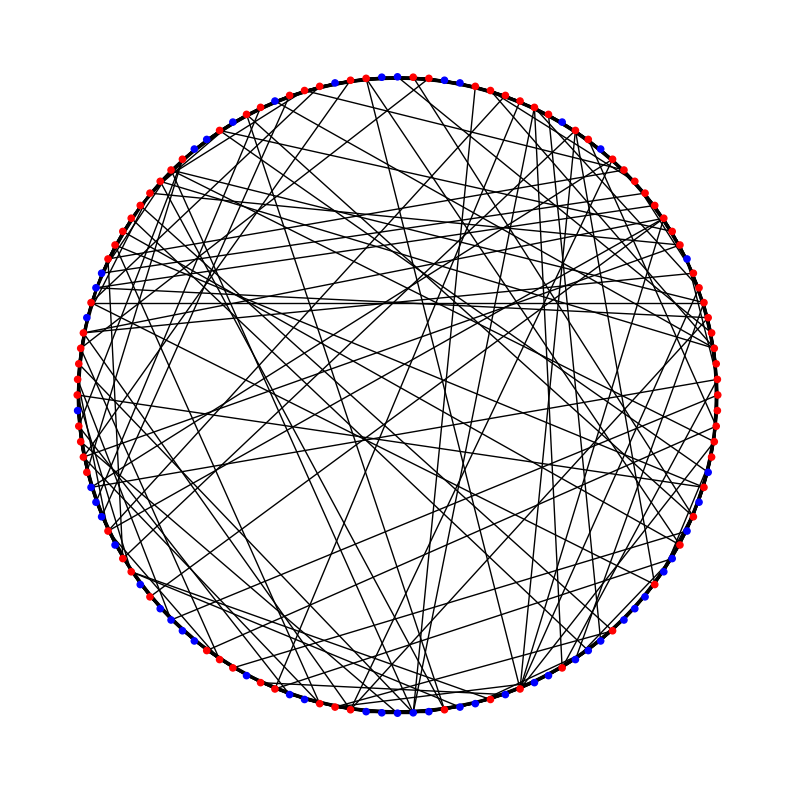

Here is the Python script that generated this plot: (Note: this script raises an exception after producing the figure.)
import random
import json
from typing import Mapping
import networkx
import matplotlib.pyplot as plt
# seed
random.seed(42)

# class Graph:
#     def __init__(self):
#         self.nodes = {}
#         self.edges = {}
#     def add_node(self, node_num, ip, port, malicious=False):
#         if node_num in self.nodes:
#             return
#         self.nodes[node_num] = {'ip': ip, 'port': port, 'malicious': malicious}
#         if node_num not in self.edges:
#             self.edges[node_num] = set()

#     def make_connections(self, p=1.0, directed=False):
#         '''
#         Make connections between nodes with probability p
#         :param p: probability of connection
#         :param directed: whether the graph is directed
#         '''
#         for node1 in self.nodes:
#             for node2 in self.nodes:
#                 if node1 == node2:
#                     continue
#                 if random.random() < p:
#                     self.add_edge(node1, node2, directed=directed)
#                     if not directed:
#                         self.add_edge(node2, node1, directed=directed)
#                 else:
#                     self.remove_edge(node1, node2, directed=directed)
#                     if not directed:
#                         self.remove_edge(node2, node1, directed=directed)
#     def add_edge(self, node1, node2, directed=False):
#         '''
#         Add an edge between two nodes
#         :param node1: node 1
#         :param node2: node 2
#         :param directed: whether the graph is directed
#         '''
#         if node1 in self.edges and node2 in self.edges[node1]:
#             return
#         if node1 not in self.edges:
#             self.edges[node1] = set()
#         if node2 not in self.edges:
#             self.edges[node2] = set()
#         self.edges[node1].add(node2)
#         if not directed:
#             self.edges[node2].add(node1)
#     def remove_edge(self, node1, node2, directed=False):
#         '''
#         Remove an edge between two nodes
#         :param node1: node 1
#         :param node2: node 2
#         :param directed: whether the graph is directed
#         '''
#         if node1 in self.edges and node2 in self.edges[node1]:
#             self.edges[node1].remove(node2)
#         if not directed:
#             if node2 in self.edges and node1 in self.edges[node2]:
#                 self.edges[node2].remove(node1)
#     def get_neighbors(self, node):
#         '''
#         Get the neighbors of a node
#         :param node: node
#         :return: set of neighbors
#         '''
#         if node in self.edges:
#             return self.edges[node]
#         return set()

#     def create_random_graph(self, num_nodes, edge_density, malicious_nodes):
#         '''
#         Create a random graph
#         num_nodes: number of nodes in the graph
#         edge_density: probability of connection between nodes
#         '''
#         for i in range(num_nodes):
#             is_malicious = i in malicious_nodes
#             self.add_node(i, f'localhost', 50000+i, malicious=is_malicious)
#         self.make_connections(p=edge_density)
#     def create_small_world_graph(self, num_nodes, k, b, malicious_nodes):
#         '''
#         Create a small world graph using the Watts-Strogatz model
#         num_nodes: number of nodes in the graph
#         k: number of nearest neighbors to connect
#         b: probability of rewiring
#         '''

#         for i in range(num_nodes):
#             is_malicious = i in malicious_nodes
#             self.add_node(i, f'localhost', 6000+i, malicious=is_malicious)
        
#         for node1 in range(num_nodes):
#             for node2 in range(node1 + 1, node1 + k//2 + 1):
#                 #if random.random() < pC:
#                 self.add_edge(node1, node2 % num_nodes)
#         # rewiring
#         all_edges = set((node1, node2) if node1 < node2 else (node2, node1) for node1 in range(num_nodes) for node2 in self.get_neighbors(node1))
#         # rewire each edge with probability b
#         for node1, node2 in list(all_edges):
#             if random.random() < b:
#                 new_neighbor = random.choice([node for node in range(num_nodes) if node != node1 and node not in self.get_neighbors(node1)])
#                 self.add_edge(node1, new_neighbor)
#                 self.remove_edge(node1, node2)
#         # rewired_edges = set()
#         # for node1 in range(num_nodes):
#         #     neighbors = list(self.get_neighbors(node1))
#         #     for neighbor in neighbors:
#         #         edge = (node1, neighbor) if node1 < neighbor else (neighbor, node1)
#         #         if random.random() < b and edge not in rewired_edges:
#         #             new_neighbor = random.choice([node for node in range(num_nodes) if node != node1 and node not in neighbors])
#         #             self.add_edge(node1, new_neighbor)
#         #             self.remove_edge(node1, neighbor)
#         #             rewired_edges.add(edge)
#     def create_scale_free_graph(self, num_nodes, m0, m, malicious_nodes):
#         '''
#         create a scale free graph using the Barabasi-Albert model
#         num_nodes: number of nodes in the graph
#         m0: number of initial nodes
#         m: number of edges to attach from each new node to existing nodes
#         '''
#         if num_nodes < m0:
#             raise ValueError("Number of nodes must be greater than m0")
#         for i in range(m0):
#             is_malicious = i in malicious_nodes
#             self.add_node(i, f'localhost', 50000+i, malicious=is_malicious)
#         self.make_connections(p=1.0)
#         remaining_malicious = len(malicious_nodes) - m0
#         for i in range(m0, num_nodes):
#             # choose m nodes to connect to
#             choices = [[node]*self.node_degree(node) for node in self.nodes]
#             choices = [item for sublist in choices for item in sublist]

#             # if i in malicious_nodes and remaining_malicious<1:
#             #     is_malicious = False
#             # else:
#             is_malicious = i in malicious_nodes
#             # remaining_malicious -= 1
        
#             self.add_node(i, f'localhost', 50000+i, malicious=is_malicious)

#             while self.node_degree(i) < m: # choose m neighbors
#                 neighbor = random.choice(choices)
#                 if neighbor not in self.get_neighbors(i):
#                     self.add_edge(i, neighbor)

#     def node_degree(self, node):
#         '''
#         Get the degree of a node
#         :param node: node
#         :return: degree of the node
#         '''
#         return len(self.edges[node])

#     def to_dict(self):
#         ''' 
#         Convert the graph to a dictionary
#         :return: dictionary representation of the graph
#         '''
#         graph_dict = {}
#         for node in self.nodes.keys():
#             graph_dict[node] = {
#                 "ip": self.nodes[node]['ip'],
#                 "port": self.nodes[node]['port'],
#                 "edges": list(self.get_neighbors(node)),
#                 "malicious": self.nodes[node]['malicious']
#             }
#         return graph_dict
#     def save(self, filename):
#         '''
#         Save the graph to a file
#         :param filename: name of the file
#         '''
#         with open(filename, 'w') as f:
#             json.dump(self.to_dict(), f)
#     def load(self, filename):
#         '''
#         Load the graph from a file into this graph object
#         :param filename: name of the file
#         '''
#         with open(filename, 'r') as f:
#             graph_dict = json.load(f)
#         for node, data in graph_dict.items():
#             self.add_node(int(node), data['ip'], int(data['port']), bool(data['malicious']))
#             for edge in data['edges']:
#                 self.add_edge(int(node), int(edge))

#     def __iter__(self):
#         return iter(self.nodes)
    
#     def __str__(self):
#         out = ""
#         for node, edges in self.edges.items():
#             if len(edges) == 0:
#                 out += f"{node}: None\n"
#             else:
#                 out += f"{node}: {edges}\n"
#             out+= f"malicious: {self.nodes[node]['malicious']}\n"
#         return out
#     def __repr__(self):
#         return self.__str__()
#     def __getitem__(self, key):
#         return self.nodes[key]
    

class Topology(networkx.Graph):
    def __init__(self):
        super().__init__()
    def add_node(self, node_num, malicious=False):
        if node_num in self.nodes:
            return
        super().add_node(node_num, malicious=malicious)

    def add_edge(self, node1, node2):
        super().add_edge(node1, node2)

    def get_neighbors(self, node):
        return set(self.neighbors(node))
    
    def load_from_graph(self, graph: networkx.Graph):
        for node in graph.nodes:
            self.add_node(node)
        for node1, node2 in graph.edges:
            self.add_edge(node1, node2)
    def create_random_graph(self, num_nodes, edge_density, malicious_nodes=[]):
        for i in range(num_nodes):
            is_malicious = i in malicious_nodes
            self.add_node(i, malicious=is_malicious)
        
        for node1 in range(num_nodes):
            total_deg = math.ceil(int(edge_density*num_nodes))
            total_deg -= len(self.get_neighbors(node1))
            connections = set(self.get_neighbors(node1))
            while len(connections) < total_deg:
                node2 = random.randint(0, num_nodes-1)
                if node2 != node1 and node2 not in connections:
                    connections.add(node2)
            for node2 in connections:
                self.add_edge(node1, node2)
            print(len(self.get_neighbors(node1)))
        
    def create_small_world_graph(self, num_nodes, k, b, malicious_nodes = []):
        ws = networkx.watts_strogatz_graph(num_nodes, k, b)
        self.load_from_graph(ws)
        self.set_malicous(malicious_nodes)

    def create_scale_free_graph(self, num_nodes, m, malicious_nodes = []):
        ba = networkx.barabasi_albert_graph(n=num_nodes, m=m)
        self.load_from_graph(ba)
        self.set_malicous(malicious_nodes)

    def save(self, filename):
        # save as json
        with open(filename, 'w') as f:
            json.dump(networkx.node_link_data(self), f)
    
    def load(self, filename):
        with open(filename, 'r') as f:
            data = json.load(f)
        self.directed = data['directed']
        for node in data['nodes']:
            self.add_node(node['id'], malicious=node['malicious'])
            
        for link in data['links']:
            self.add_edge(link['source'], link['target'])

    def set_malicous(self, nodes):
        for node in nodes:
            self.nodes[node]['malicious'] = True
    
    def __getitem__(self, key):
        return self.nodes[key]
import math
if __name__== '__main__':
    n=128
    topology = Topology()
    # malicious_proportion = 0.6
    # num_malicious = int(math.ceil(128*malicious_proportion))

    # malicious_nodes = random.sample(range(128), num_malicious)
    # # topology.create_random_graph(num_nodes=128, edge_density=0.15, malicious_nodes=malicious_nodes)


    # topology.create_scale_free_graph(num_nodes=128, m=10)
    # #sorted_nodes_by_deg = sorted(topology.nodes, key=lambda x: topology.degree(x), reverse=True)
    # #malicious_nodes = sorted_nodes_by_deg[:num_malicious]
    # topology.set_malicous(malicious_nodes)

    
    # .graph.load('/mnt/home/bhatta70/Documents/DFL-Secure-Aggregation/src/config/topology.json')
    
    # graph.create_small_world_graph(num_nodes=128, k=k, b=beta, malicious_nodes=[])
    # poisoned = set()
    # for node in range(len(graph.nodes)):
    #     neighbors = graph.get_neighbors(node)
    #     for neighbor in neighbors:
    #         # if neighbor is a rewired
    #         if abs(node - neighbor) > k and neighbor not in poisoned:
    #             poisoned.add(node)
    #             graph.nodes[node]['malicious'] = True
    #             break  
    
    #ngraph = networkx.Graph()

    beta = .15
    k=10
    topology.create_small_world_graph(n, k, beta)
    #topology.set_malicous(malicious_nodes)
    #topology.load('/mnt/home/bhatta70/Documents/DFL-Secure-Aggregation/src/config/topology.json')

    # get all rewires
    rewires = set()
    malicious=[]
    for node in topology.nodes:
        neighbors = topology.get_neighbors(node)
        for neighbor in neighbors:
            edge = (node, neighbor) if node < neighbor else (neighbor, node)
            if abs(node%n - neighbor%n) > k and edge not in rewires:
                rewires.add(edge)
                malicious.append(node)
                break
    topology.set_malicous(malicious)
    print(malicious)
    print(len(malicious))

    # all_edges = set()
    # total_rewires=0
    # total_poisoned_rewires=0
    # for node in topology.nodes:
    #     neighbors = topology.get_neighbors(node)
    #     for neighbor in neighbors:
    #         edge = (node, neighbor) if node < neighbor else (neighbor, node)
    #         if abs(node - neighbor) > k and edge not in all_edges:
    #             total_rewires += 1
    #             if topology.nodes[node]['malicious'] or topology.nodes[neighbor]['malicious']:
    #                 total_poisoned_rewires += 1
    #         all_edges.add(edge)
    # print("total rewires",total_rewires)
    # print("total poisoned rewires",total_poisoned_rewires)
    # print("total edges",len(all_edges))
    # honest_to_malicous_connections = 0
    # total_honest_connections = 0
    # for node in topology.nodes:
    #     if topology.nodes[node]['malicious']:
    #         for neighbor in topology.get_neighbors(node):
    #             if not topology.nodes[neighbor]['malicious']:
    #                 honest_to_malicous_connections += 1
    #     else:
    #         for neighbor in topology.get_neighbors(node):
    #             if not topology.nodes[neighbor]['malicious']:
    #                 total_honest_connections += 1

    # print("num malicious",sum([1 for node in topology.nodes if topology.nodes[node]['malicious']]))
    # #print(graph)
    # print(honest_to_malicous_connections)
    # print(total_honest_connections)

    # topology.save('/mnt/home/bhatta70/Documents/DFL-Secure-Aggregation/src/config/topology.json')
    #print(graph)
    
    #print(topology.get_neighbors(25))
    # draw as ring lattice
    pos = networkx.circular_layout(topology)
    #pos = networkx.spring_layout(topology, k=0.2, iterations=100)
    fig, ax = plt.subplots(figsize=(10, 10))
    #edge_colors = ['red' if topology.nodes[node]['malicious'] or topology.nodes[neighbor]['malicious'] else 'blue' for node, neighbor in topology.edges]
    networkx.draw(topology, pos, with_labels=False, node_size=20, 
                  node_color=['r' if topology.nodes[node]['malicious'] else 'b' for node in topology.nodes],
                  ax=ax)
    
                  
    plt.savefig('/mnt/home/bhatta70/Documents/DFL-Secure-Aggregation/src/config/topology.png')
